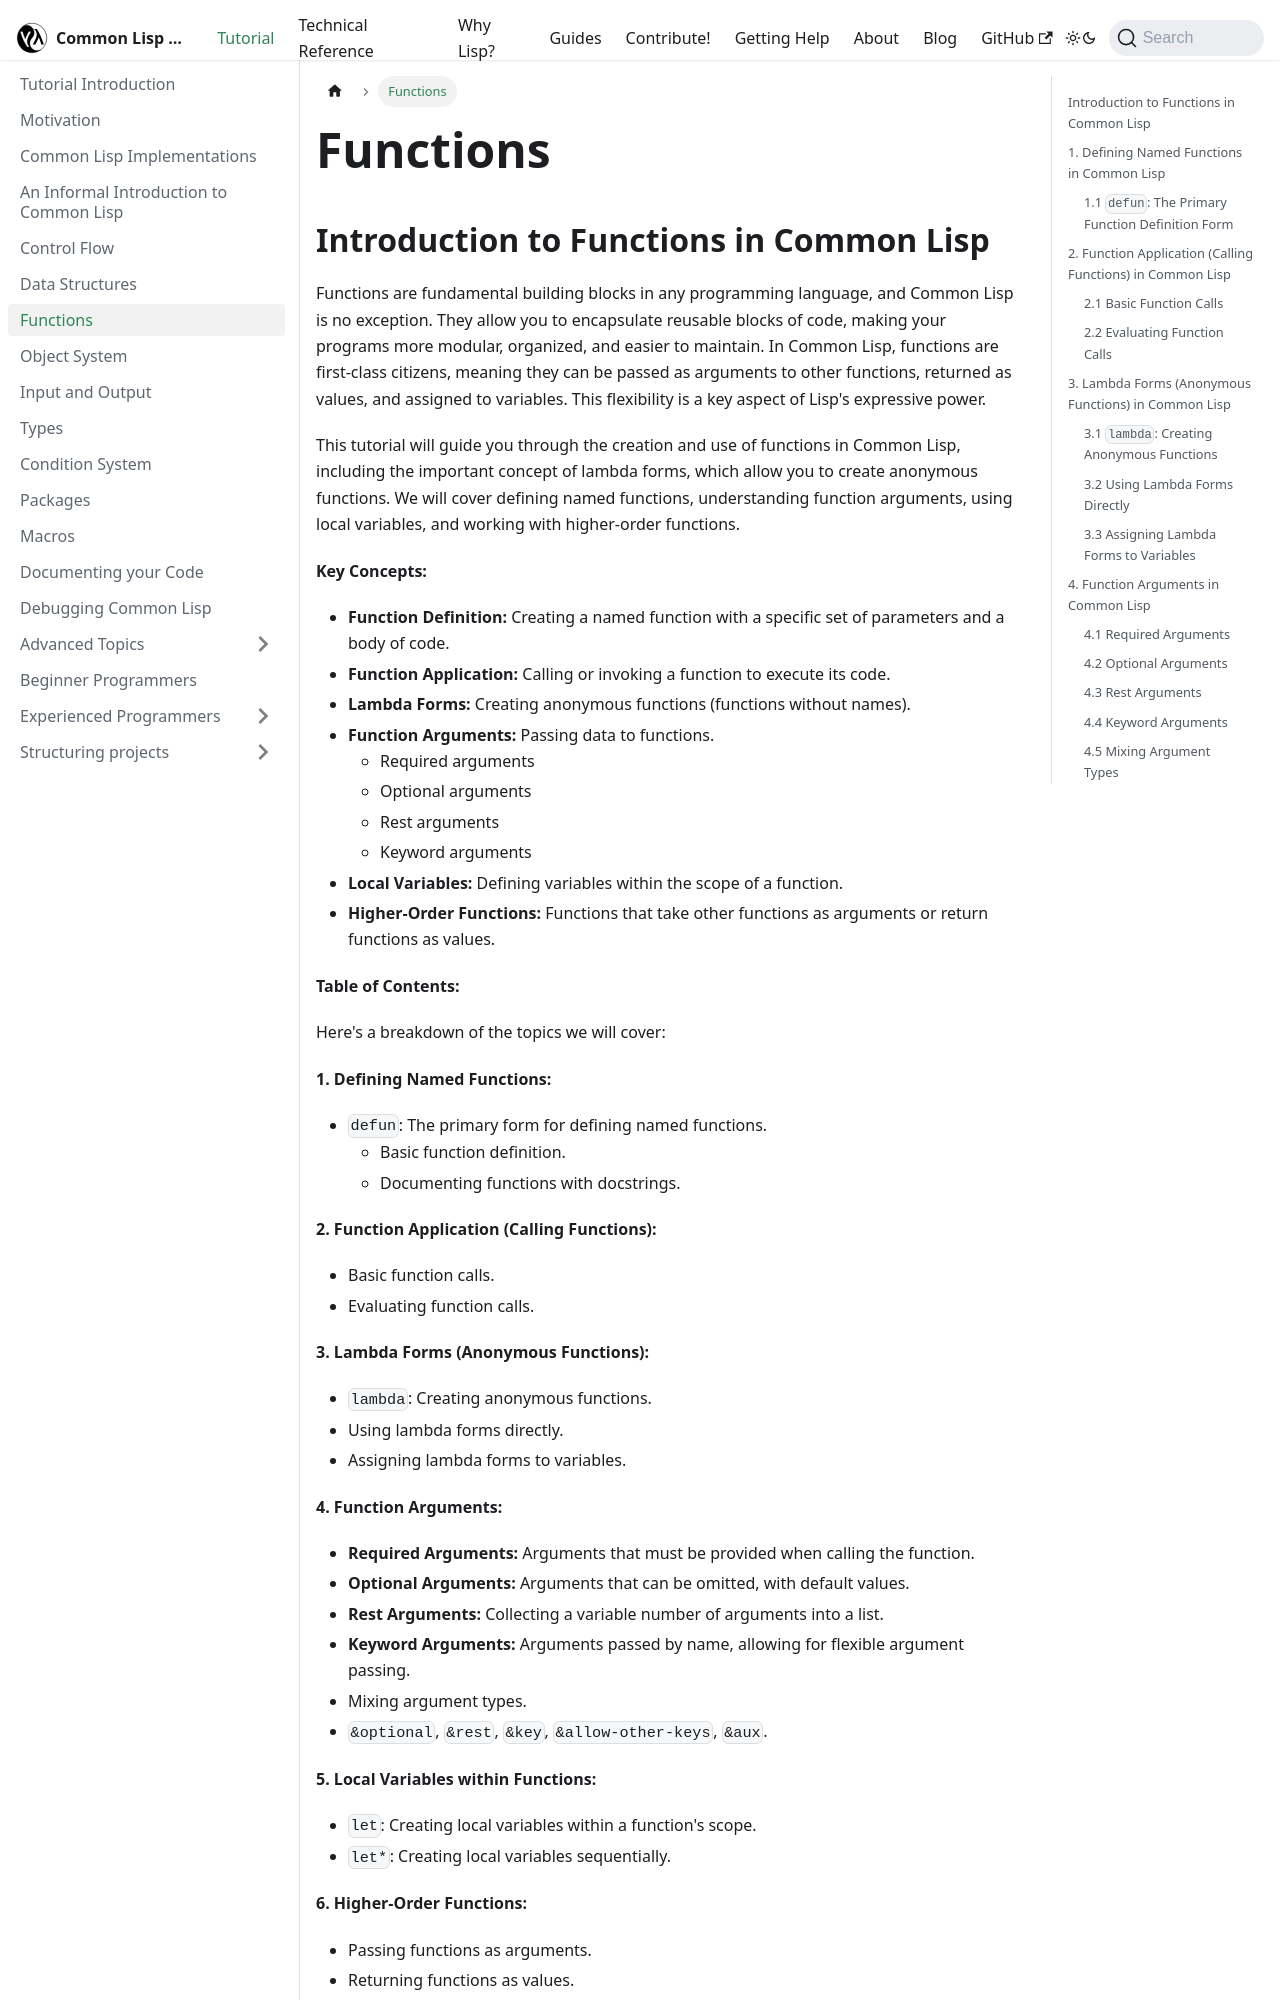

repository: lisp-docs/lisp-docs.github.io · page: docs/tutorial/functions.html · generator: docusaurus

---
sidebar_position: 5
---

# Functions

## Introduction to Functions in Common Lisp

Functions are fundamental building blocks in any programming language, and Common Lisp is no exception. They allow you to encapsulate reusable blocks of code, making your programs more modular, organized, and easier to maintain. In Common Lisp, functions are first-class citizens, meaning they can be passed as arguments to other functions, returned as values, and assigned to variables. This flexibility is a key aspect of Lisp's expressive power.

This tutorial will guide you through the creation and use of functions in Common Lisp, including the important concept of lambda forms, which allow you to create anonymous functions. We will cover defining named functions, understanding function arguments, using local variables, and working with higher-order functions.

**Key Concepts:**

* **Function Definition:** Creating a named function with a specific set of parameters and a body of code.
* **Function Application:** Calling or invoking a function to execute its code.
* **Lambda Forms:** Creating anonymous functions (functions without names).
* **Function Arguments:** Passing data to functions.
  * Required arguments
  * Optional arguments
  * Rest arguments
  * Keyword arguments
* **Local Variables:** Defining variables within the scope of a function.
* **Higher-Order Functions:** Functions that take other functions as arguments or return functions as values.

**Table of Contents:**

Here's a breakdown of the topics we will cover:

**1. Defining Named Functions:**

* `defun`: The primary form for defining named functions.
  * Basic function definition.
  * Documenting functions with docstrings.

**2. Function Application (Calling Functions):**

* Basic function calls.
* Evaluating function calls.

**3. Lambda Forms (Anonymous Functions):**

* `lambda`: Creating anonymous functions.
* Using lambda forms directly.
* Assigning lambda forms to variables.

**4. Function Arguments:**

* **Required Arguments:** Arguments that must be provided when calling the function.
* **Optional Arguments:** Arguments that can be omitted, with default values.
* **Rest Arguments:** Collecting a variable number of arguments into a list.
* **Keyword Arguments:** Arguments passed by name, allowing for flexible argument passing.
* Mixing argument types.
* `&optional`, `&rest`, `&key`, `&allow-other-keys`, `&aux`.

**5. Local Variables within Functions:**

* `let`: Creating local variables within a function's scope.
* `let*`: Creating local variables sequentially.

**6. Higher-Order Functions:**
